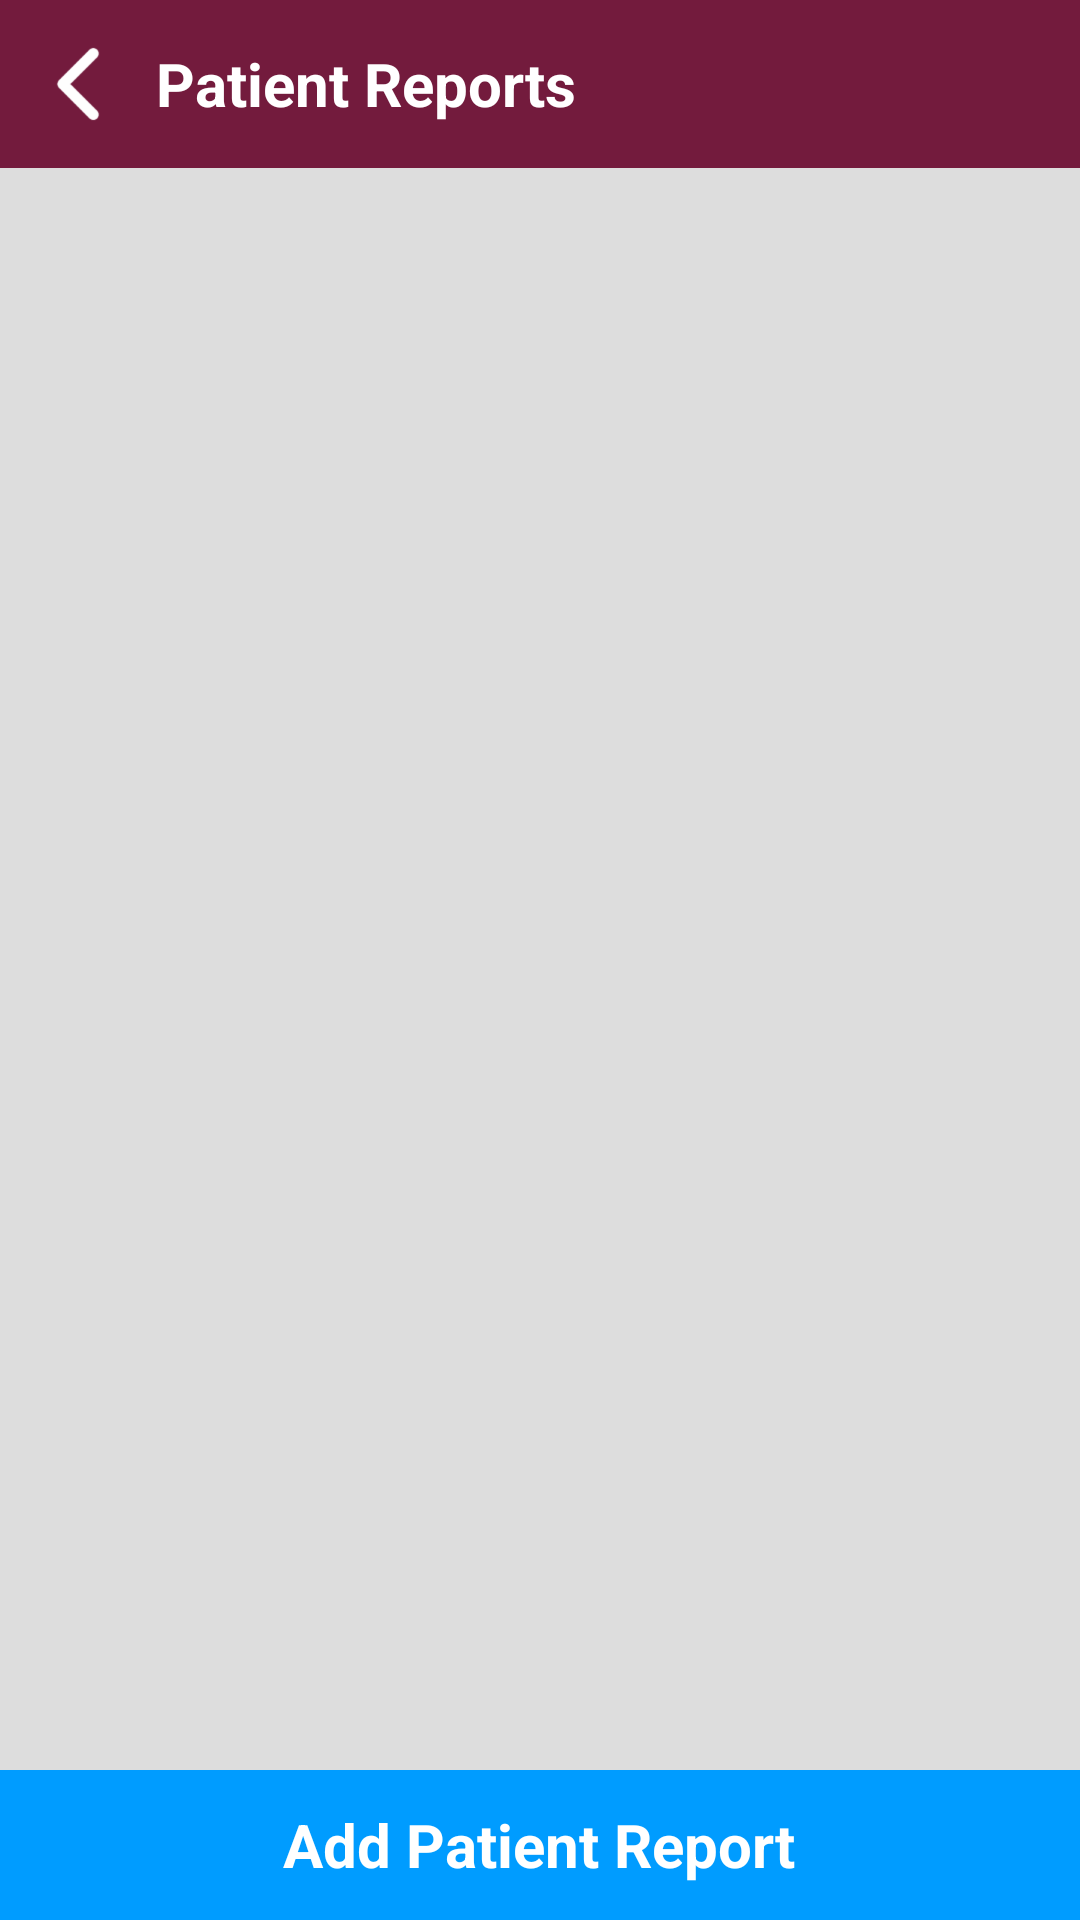

Android layout source for this screen:
<!-- AndroidManifest.xml: application theme AppTheme -->
<!-- res/layout/activity_patient_reports.xml -->
<?xml version="1.0" encoding="utf-8"?>
<androidx.appcompat.widget.LinearLayoutCompat xmlns:android="http://schemas.android.com/apk/res/android"
    xmlns:app="http://schemas.android.com/apk/res-auto"
    android:layout_width="match_parent"
    android:layout_height="match_parent"
    android:background="@color/bg_gray"
    android:orientation="vertical">

    <androidx.appcompat.widget.Toolbar
        android:id="@+id/toolbar"
        android:layout_width="match_parent"
        android:layout_height="?android:attr/actionBarSize"
        android:background="?attr/colorPrimary"
        android:minHeight="?attr/actionBarSize"
        app:contentInsetEnd="0dp"
        app:contentInsetLeft="0dp"
        app:contentInsetRight="0dp"
        app:contentInsetStart="0dp"
        app:popupTheme="@style/ThemeOverlay.AppCompat.Light"
        app:theme="@style/ThemeOverlay.AppCompat.Dark">

        <androidx.appcompat.widget.LinearLayoutCompat
            android:layout_width="match_parent"
            android:layout_height="match_parent"
            android:gravity="center_vertical">

            <androidx.appcompat.widget.AppCompatImageView
                android:id="@+id/ivBack"
                android:layout_width="wrap_content"
                android:layout_height="wrap_content"
                android:background="?selectableItemBackground"
                android:padding="@dimen/margin_ten"
                app:srcCompat="@drawable/toolbar_back"
                app:tint="@color/white" />

            <androidx.appcompat.widget.AppCompatTextView
                android:layout_width="0dp"
                android:layout_height="wrap_content"
                android:layout_gravity="center"
                android:layout_weight="1"
                android:ellipsize="end"
                android:singleLine="true"
                android:text="@string/title_patient_reports"
                android:textColor="@color/white"
                android:textSize="@dimen/size_20"
                android:textStyle="bold" />

        </androidx.appcompat.widget.LinearLayoutCompat>

    </androidx.appcompat.widget.Toolbar>

    <FrameLayout
        android:layout_width="match_parent"
        android:layout_height="0dp"
        android:layout_weight="1">

        <androidx.recyclerview.widget.RecyclerView
            android:id="@+id/recyclerView"
            android:layout_width="match_parent"
            android:layout_height="match_parent" />

    </FrameLayout>

    <androidx.appcompat.widget.LinearLayoutCompat
        android:id="@+id/llAddPatientReport"
        android:layout_width="match_parent"
        android:layout_height="@dimen/size_50"
        android:background="@color/color_blue"
        android:foreground="?selectableItemBackground"
        android:gravity="center"
        android:orientation="vertical">

        <androidx.appcompat.widget.AppCompatTextView
            android:layout_width="wrap_content"
            android:layout_height="wrap_content"
            android:text="@string/text_add_patient_report"
            android:textColor="@color/white"
            android:textSize="@dimen/size_20"
            android:textStyle="bold" />

    </androidx.appcompat.widget.LinearLayoutCompat>

</androidx.appcompat.widget.LinearLayoutCompat>
<!-- resources referenced by this layout -->
<resources>
  <color name="bg_gray">#dddddd</color>
  <color name="color_blue">#009cff</color>
  <color name="white">#FFFFFFFF</color>
  <dimen name="margin_ten">10dp</dimen>
  <dimen name="size_20">20sp</dimen>
  <dimen name="size_50">50sp</dimen>
  <!-- drawable toolbar_back: png bitmap (drawable-hdpi, 553 bytes) -->
  <string name="text_add_patient_report">Add Patient Report</string>
  <string name="title_patient_reports">Patient Reports</string>
  <style name="AppTheme" parent="Theme.AppCompat.Light.NoActionBar">
          <item name="colorPrimary">@color/colorPrimary</item>
          <item name="colorPrimaryDark">@color/colorPrimaryDark</item>
          <item name="colorAccent">@color/colorAccent</item>
          <item name="android:windowAnimationStyle">@style/AppTheme.ActivityTransition</item>
      </style>
  <color name="colorPrimary">#731b3d</color>
  <color name="colorPrimaryDark">#57152e</color>
  <color name="colorAccent">#ff5177</color>
  <style name="AppTheme.ActivityTransition">
          <item name="android:activityOpenEnterAnimation">@anim/activity_open_enter</item>
          <item name="android:activityOpenExitAnimation">@anim/activity_open_exit</item>
          <item name="android:activityCloseEnterAnimation">@anim/activity_close_enter</item>
          <item name="android:activityCloseExitAnimation">@anim/activity_close_exit</item>
      </style>
</resources>
